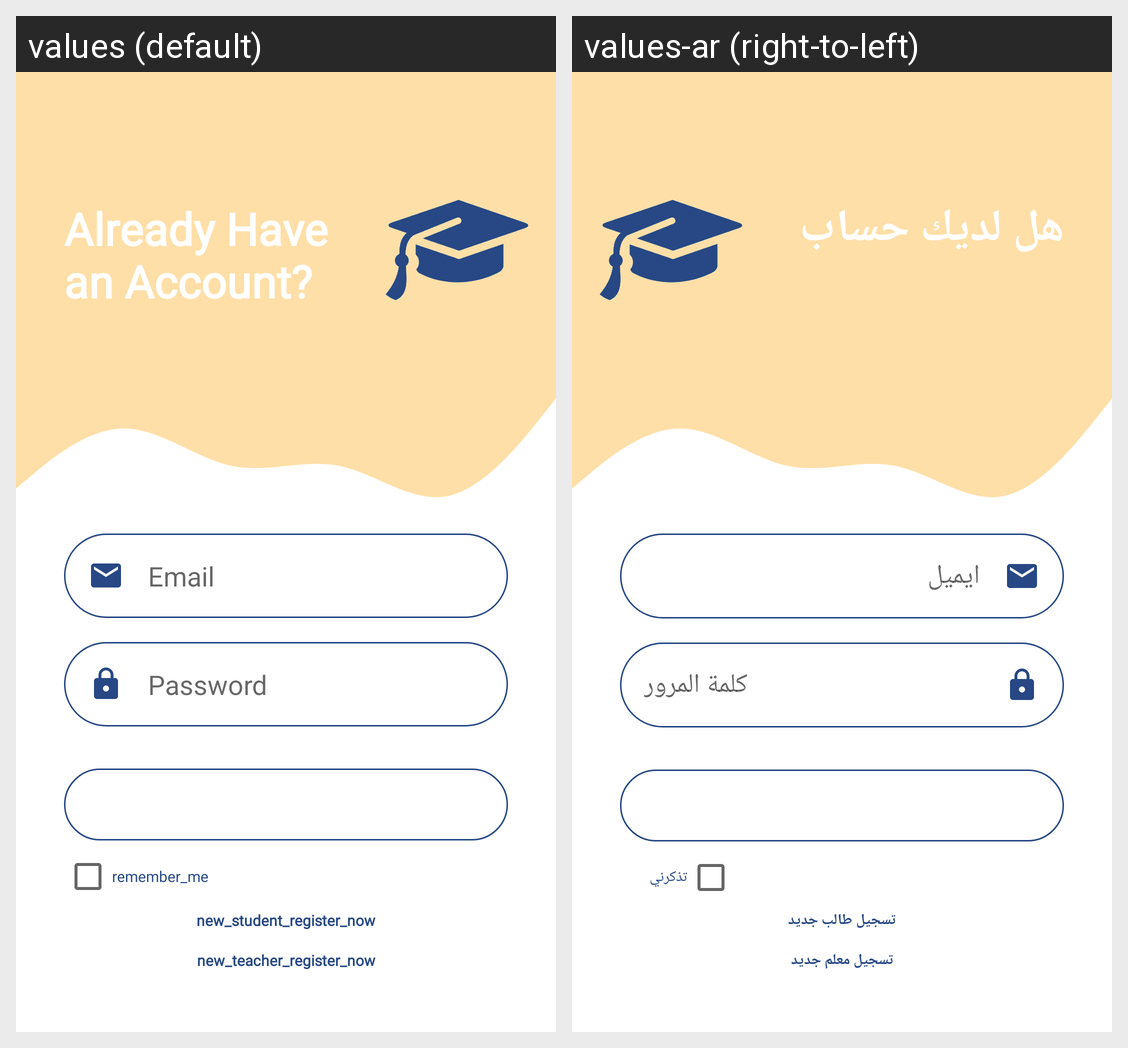

For this localized Android screen grid, give each drawn string resource with its value in every locale shown.
Android screen res/layout/login_page.xml rendered under 2 locales, left to right: values (default), values-ar (right-to-left). Device: Nexus 5 (rendered at 1080×1920; each locale shown at half size, 540×960, under a caption strip naming it); theme Theme.PrivateTeacher.
Strings drawn on this screen, with the default value and each locale's value (text and hints the layout hard-codes, and strings that could not be matched under every locale, appear in the picture but are not listed):

already_have_an_account
  values: Already Have an Account?
  values-ar: هل لديك حساب

email
  values: Email
  values-ar: ايميل

password
  values: Password
  values-ar: كلمة المرور

login
  values: LOGIN
  values-ar: تسجيل دخول

remember_me
  values: remember_me
  values-ar: تذكرني

new_teacher_register_now
  values: new_teacher_register_now
  values-ar: تسجيل معلم جديد

new_student_register_now
  values: new_student_register_now
  values-ar: تسجيل طالب جديد
